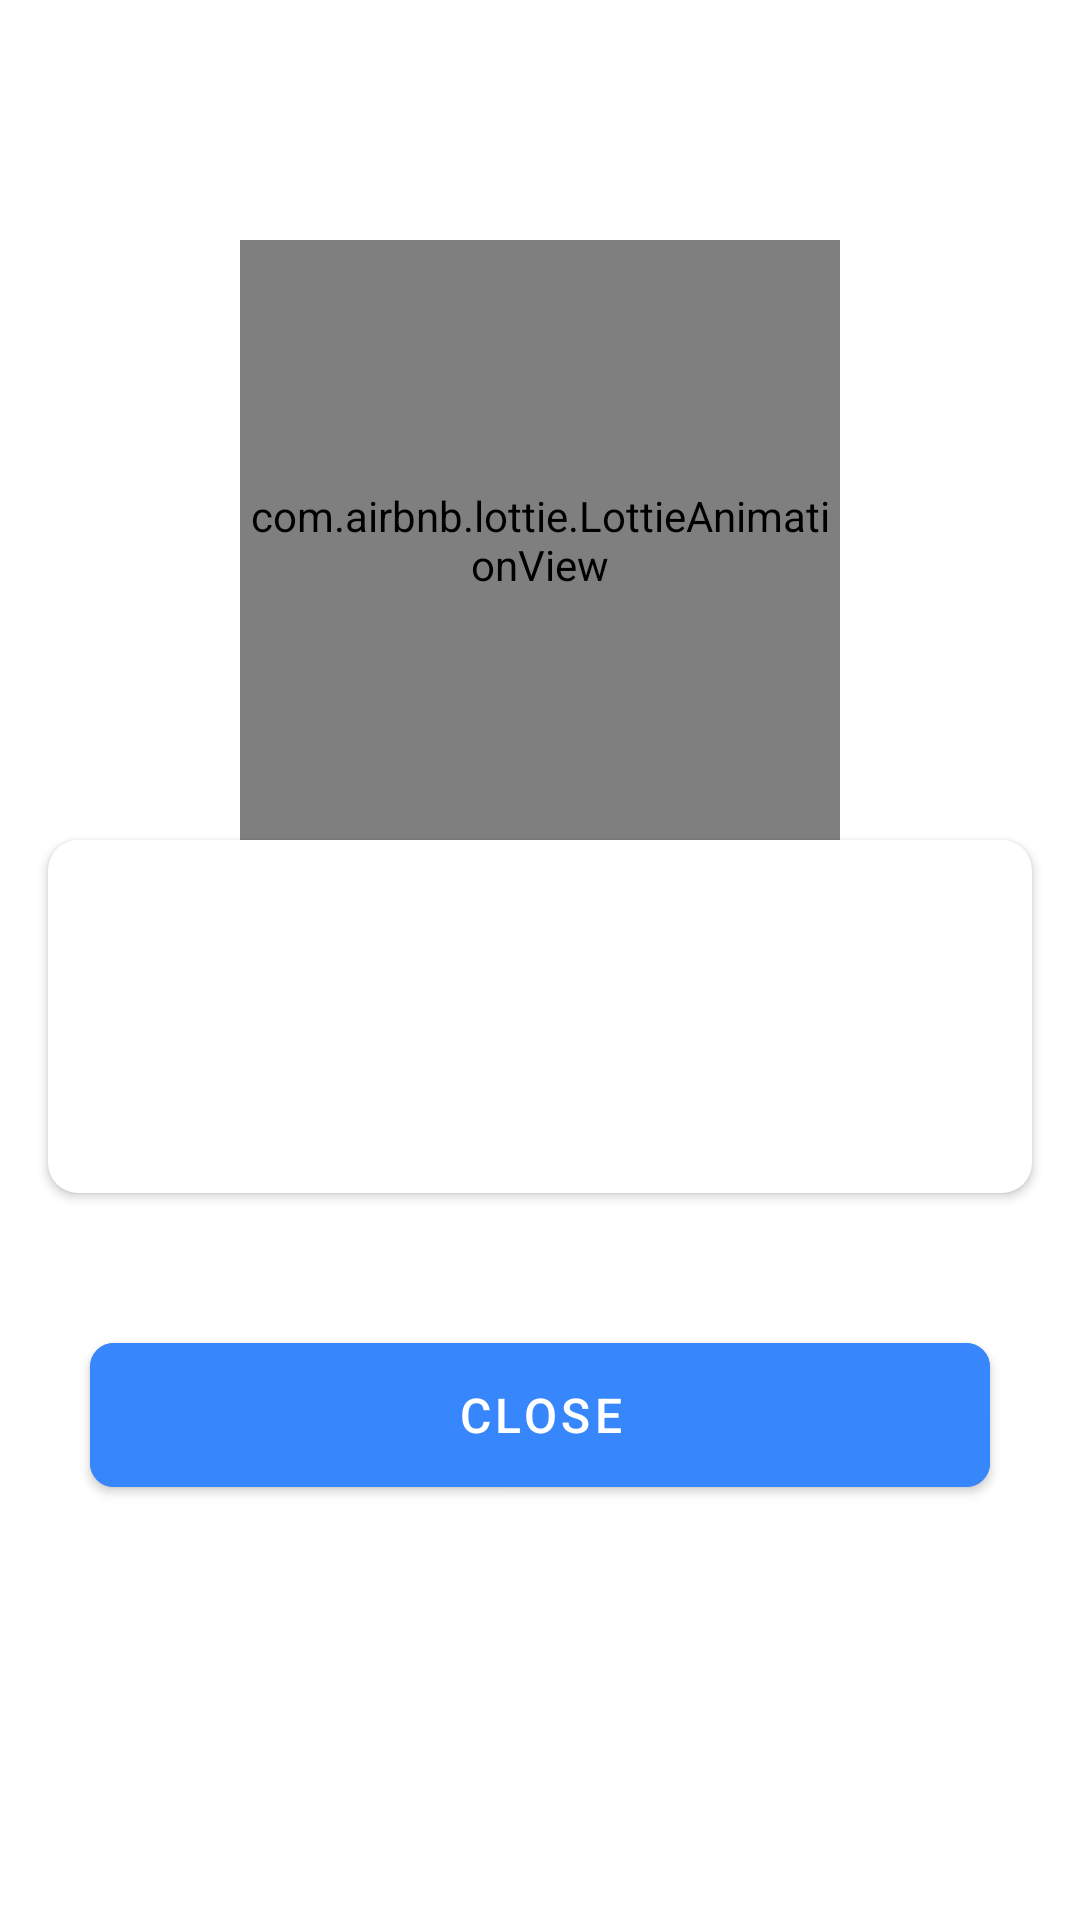

The Android layout XML behind this screen, and the referenced resources:
<!-- AndroidManifest.xml: application theme Theme.MaterialComponents.Light.NoActionBar -->
<!-- res/layout/activity_alarm.xml -->
<?xml version="1.0" encoding="utf-8"?>
<LinearLayout xmlns:android="http://schemas.android.com/apk/res/android"
    xmlns:app="http://schemas.android.com/apk/res-auto"
    xmlns:tools="http://schemas.android.com/tools"
    android:layout_width="match_parent"
    android:layout_height="match_parent"
    android:background="@color/colorPrimary"
    android:orientation="vertical"
    tools:context=".activity.AlarmActivity">

    <com.airbnb.lottie.LottieAnimationView
        android:id="@+id/imageView"
        android:layout_width="200dp"
        android:layout_height="200dp"
        android:layout_gravity="center"
        android:layout_marginTop="80dp"
        app:lottie_autoPlay="true"
        app:lottie_loop="true"
        app:lottie_rawRes="@raw/bell_notification_gif" />

    <androidx.cardview.widget.CardView
        android:layout_width="match_parent"
        android:layout_height="wrap_content"
        android:layout_marginHorizontal="16dp"
        android:padding="16dp"
        app:cardCornerRadius="10dp"
        app:contentPadding="16dp">

        <LinearLayout
            android:layout_width="match_parent"
            android:layout_height="match_parent"
            android:orientation="horizontal">

            <LinearLayout
                android:layout_width="match_parent"
                android:layout_height="match_parent"
                android:layout_gravity="center"
                android:layout_marginLeft="10dp"
                android:layout_marginRight="10dp"
                android:layout_weight="0.2"
                android:orientation="vertical">

                <LinearLayout
                    android:layout_width="match_parent"
                    android:layout_height="wrap_content"
                    android:layout_marginTop="10dp">

                    <TextView
                        android:id="@+id/title"
                        android:layout_width="wrap_content"
                        android:layout_height="wrap_content"
                        android:layout_weight="1"
                        android:singleLine="true"
                        android:textColor="@color/colorText"
                        android:textSize="16sp"
                        android:textStyle="bold"
                        tools:text="Tran Quang Duyet" />

                </LinearLayout>

                <TextView
                    android:id="@+id/description"
                    android:layout_width="wrap_content"
                    android:layout_height="wrap_content"
                    android:layout_marginTop="8dp"
                    android:ellipsize="end"
                    android:maxLines="2"
                    android:textColor="@color/colorTextDescription"
                    android:textSize="14sp"
                    tools:text="Me Tri, Ha Noi" />

                <TextView
                    android:id="@+id/timeAndData"
                    android:layout_width="wrap_content"
                    android:layout_height="wrap_content"
                    android:layout_marginTop="8dp"
                    android:singleLine="true"
                    android:textColor="@color/colorText"
                    android:textSize="14sp"
                    tools:text="00/00/0000, 12:12" />

            </LinearLayout>

        </LinearLayout>
    </androidx.cardview.widget.CardView>

    <com.google.android.material.button.MaterialButton
        android:id="@+id/closeButton"
        style="@style/CommonButton"
        android:layout_width="match_parent"
        android:layout_height="wrap_content"
        android:layout_marginLeft="30dp"
        android:layout_marginTop="50dp"
        android:layout_marginRight="30dp"
        android:text="Close"
        android:textSize="16sp" />

</LinearLayout>
<!-- resources referenced by this layout -->
<resources>
  <color name="colorPrimary">#ffffff</color>
  <color name="colorText">#000</color>
  <color name="colorTextDescription">#4D515B</color>
  <style name="CommonButton">
          <item name="android:insetTop">0dp</item>
          <item name="android:insetBottom">0dp</item>
          <item name="cornerRadius">8dp</item>
          <item name="textAllCaps">true</item>
          <item name="android:backgroundTint">@color/colorCommonBlue</item>
          <item name="android:textColor">@android:color/white</item>
      </style>
  <color name="colorCommonBlue">#3786FB</color>
</resources>
